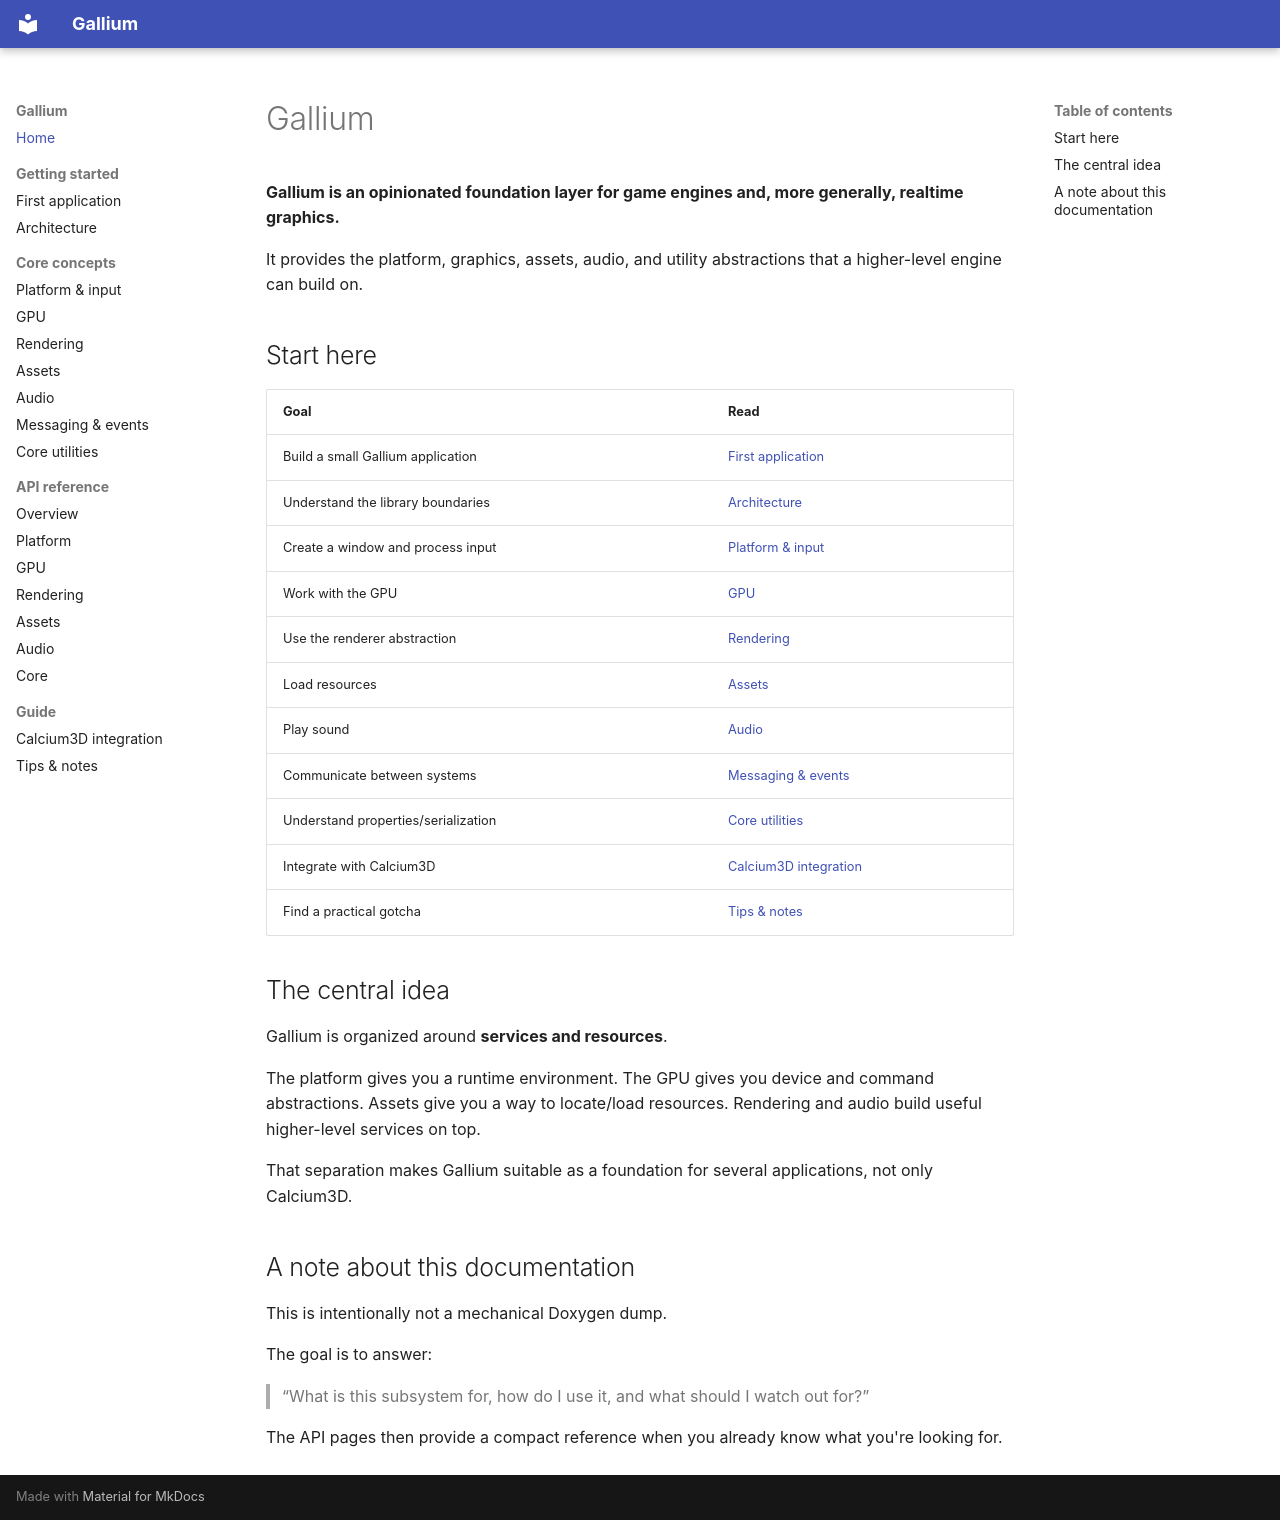

repository: xtrium-lnx/gallium-core · page: index.html · generator: mkdocs

# Gallium

**Gallium is an opinionated foundation layer for game engines and, more generally, realtime graphics.**

It provides the platform, graphics, assets, audio, and utility abstractions that a higher-level engine can build on.

## Start here

| Goal | Read |
|---|---|
| Build a small Gallium application | [First application](getting-started.md) |
| Understand the library boundaries | [Architecture](architecture.md) |
| Create a window and process input | [Platform & input](platform.md) |
| Work with the GPU | [GPU](gpu.md) |
| Use the renderer abstraction | [Rendering](rendering.md) |
| Load resources | [Assets](assets.md) |
| Play sound | [Audio](audio.md) |
| Communicate between systems | [Messaging & events](messaging.md) |
| Understand properties/serialization | [Core utilities](core.md) |
| Integrate with Calcium3D | [Calcium3D integration](calcium3d.md) |
| Find a practical gotcha | [Tips & notes](tips.md) |

## The central idea

Gallium is organized around **services and resources**.

The platform gives you a runtime environment. The GPU gives you device and command abstractions. Assets give you a way to locate/load resources. Rendering and audio build useful higher-level services on top.

That separation makes Gallium suitable as a foundation for several applications, not only Calcium3D.

## A note about this documentation

This is intentionally not a mechanical Doxygen dump.

The goal is to answer:

> “What is this subsystem for, how do I use it, and what should I watch out for?”

The API pages then provide a compact reference when you already know what you're looking for.
